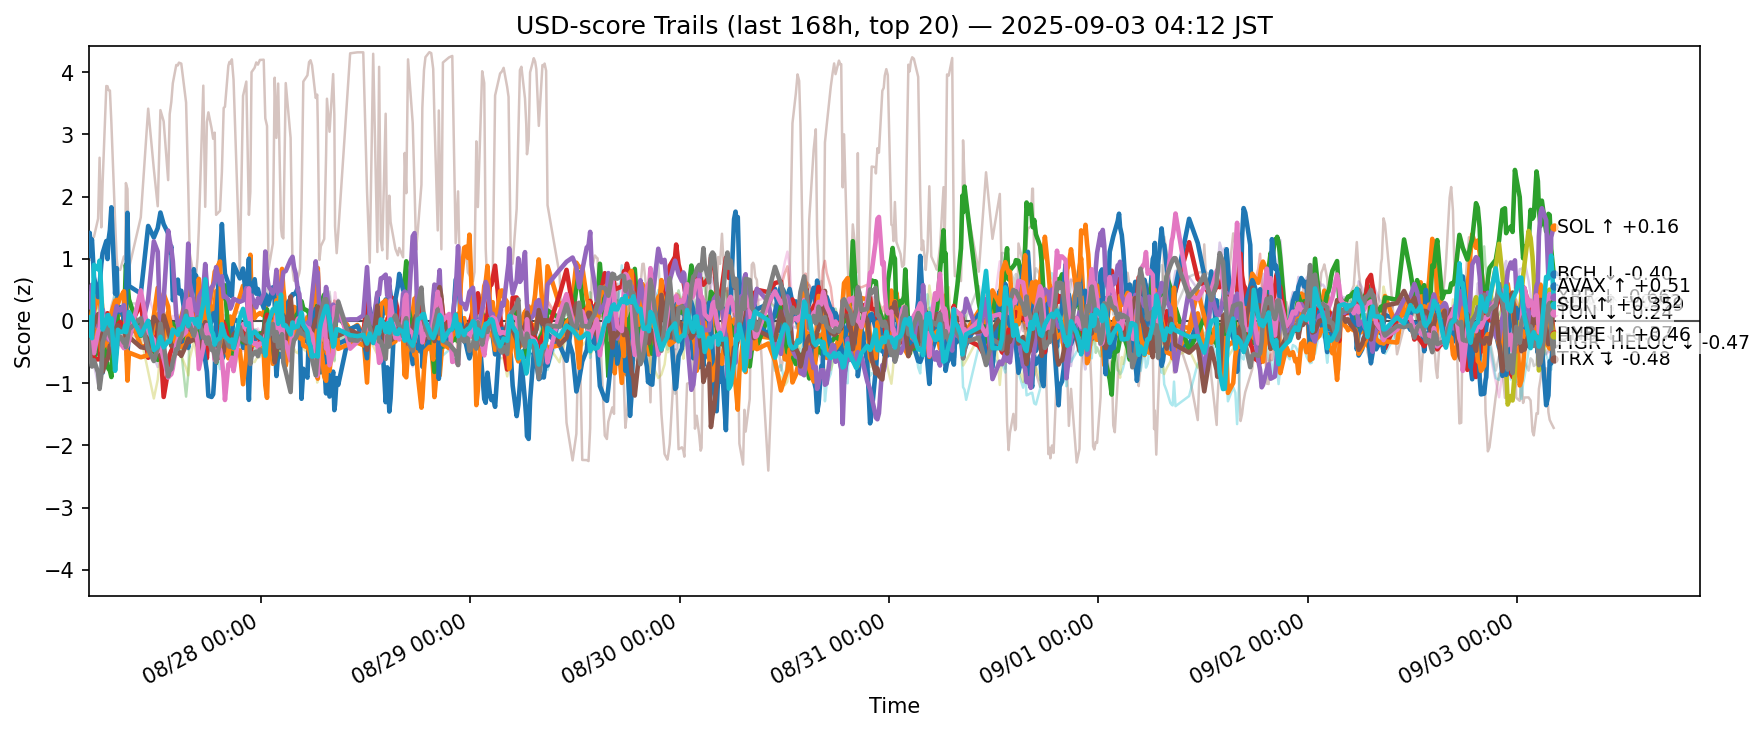

The data file committed next to this chart (first rows):
ts, side, symbol, score
2025-08-26 19:13:48.767440+00:00, usd, ADA, -0.2209
2025-08-26 19:13:48.767440+00:00, usd, AVAX, -0.06477
2025-08-26 19:13:48.767440+00:00, usd, BCH, -0.3521
2025-08-26 19:13:48.767440+00:00, usd, BNB, -0.1839
2025-08-26 19:13:48.767440+00:00, usd, BTC, -0.004616
2025-08-26 19:13:48.767440+00:00, usd, CRO, 0.9945
2025-08-26 19:13:48.767440+00:00, usd, DOGE, 0.08523
2025-08-26 19:13:48.767440+00:00, usd, ETH, -0.03371
2025-08-26 19:13:48.767440+00:00, usd, HBAR, 0.2336
2025-08-26 19:13:48.767440+00:00, usd, HYPE, 1.045
2025-08-26 19:13:48.767440+00:00, usd, LINK, -0.632
2025-08-26 19:13:48.767440+00:00, usd, LTC, 0.2894
2025-08-26 19:13:48.767440+00:00, usd, SHIB, -0.1751
2025-08-26 19:13:48.767440+00:00, usd, SOL, 0.2726
2025-08-26 19:13:48.767440+00:00, usd, SUI, -0.3404
2025-08-26 19:13:48.767440+00:00, usd, TON, -0.4664
2025-08-26 19:13:48.767440+00:00, usd, TRX, -0.3264
2025-08-26 19:13:48.767440+00:00, usd, UNI, -0.3941
2025-08-26 19:13:48.767440+00:00, usd, XLM, 0.1621
2025-08-26 19:13:48.767440+00:00, usd, XRP, 0.05575
2025-08-26 19:20:41.242967+00:00, usd, ADA, -0.2226
2025-08-26 19:20:41.242967+00:00, usd, AVAX, -0.008885
2025-08-26 19:20:41.242967+00:00, usd, BCH, -0.424
2025-08-26 19:20:41.242967+00:00, usd, BNB, -0.273
2025-08-26 19:20:41.242967+00:00, usd, BTC, -0.05734
2025-08-26 19:20:41.242967+00:00, usd, CRO, 1.037
2025-08-26 19:20:41.242967+00:00, usd, DOGE, -0.08278
2025-08-26 19:20:41.242967+00:00, usd, ETH, 0.09519
2025-08-26 19:20:41.242967+00:00, usd, HBAR, 0.172
2025-08-26 19:20:41.242967+00:00, usd, HYPE, 1.417
2025-08-26 19:20:41.242967+00:00, usd, LINK, -0.3736
2025-08-26 19:20:41.242967+00:00, usd, LTC, 0.1942
2025-08-26 19:20:41.242967+00:00, usd, SHIB, -0.1218
2025-08-26 19:20:41.242967+00:00, usd, SOL, 0.2172
2025-08-26 19:20:41.242967+00:00, usd, SUI, -0.3815
2025-08-26 19:20:41.242967+00:00, usd, TON, -0.489
2025-08-26 19:20:41.242967+00:00, usd, TRX, -0.4714
2025-08-26 19:20:41.242967+00:00, usd, UNI, -0.2571
2025-08-26 19:20:41.242967+00:00, usd, XLM, 0.04944
2025-08-26 19:20:41.242967+00:00, usd, XRP, -0.07509
2025-08-26 19:26:34.894881+00:00, usd, ADA, -0.09002
2025-08-26 19:26:34.894881+00:00, usd, AVAX, -0.04972
2025-08-26 19:26:34.894881+00:00, usd, BCH, -0.4874
2025-08-26 19:26:34.894881+00:00, usd, BNB, -0.4031
2025-08-26 19:26:34.894881+00:00, usd, BTC, -0.07989
2025-08-26 19:26:34.894881+00:00, usd, CRO, 0.9806
2025-08-26 19:26:34.894881+00:00, usd, DOGE, -0.0402
2025-08-26 19:26:34.894881+00:00, usd, ETH, 0.02751
2025-08-26 19:26:34.894881+00:00, usd, HBAR, 0.2366
2025-08-26 19:26:34.894881+00:00, usd, HYPE, 1.224
2025-08-26 19:26:34.894881+00:00, usd, LINK, 0.02708
2025-08-26 19:26:34.894881+00:00, usd, LTC, 0.1503
2025-08-26 19:26:34.894881+00:00, usd, SHIB, -0.0558
2025-08-26 19:26:34.894881+00:00, usd, SOL, 0.3266
2025-08-26 19:26:34.894881+00:00, usd, SUI, -0.2003
2025-08-26 19:26:34.894881+00:00, usd, TON, -0.4554
2025-08-26 19:26:34.894881+00:00, usd, TRX, -0.6116
2025-08-26 19:26:34.894881+00:00, usd, UNI, -0.3809
2025-08-26 19:26:34.894881+00:00, usd, XLM, 0.005037
2025-08-26 19:26:34.894881+00:00, usd, XRP, -0.18
... 12,340 more rows
